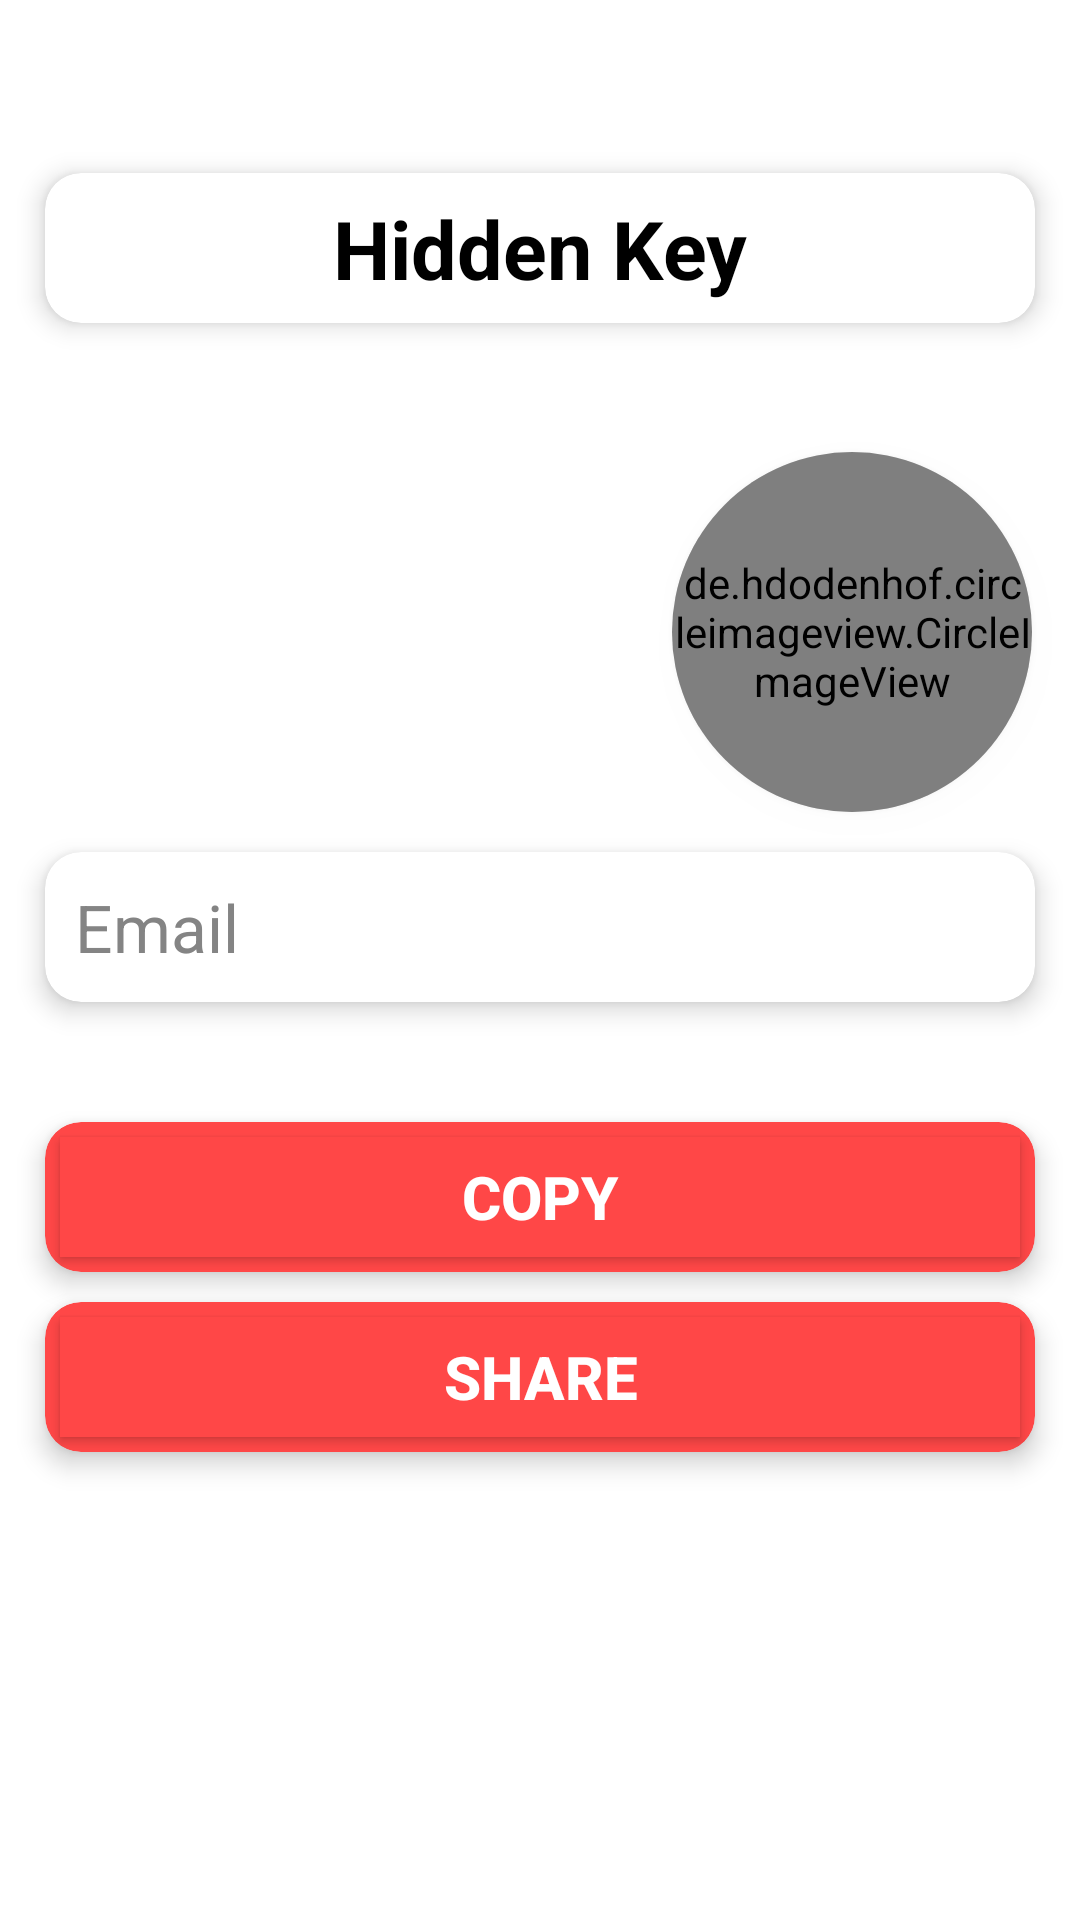

Android layout source for this screen:
<!-- AndroidManifest.xml: application theme Theme.BhattaAdmin -->
<!-- res/layout/activity_add_user_key.xml -->
<?xml version="1.0" encoding="utf-8"?>
<androidx.constraintlayout.widget.ConstraintLayout xmlns:android="http://schemas.android.com/apk/res/android"
    xmlns:app="http://schemas.android.com/apk/res-auto"
    xmlns:tools="http://schemas.android.com/tools"
    android:layout_width="match_parent"
    android:layout_height="match_parent"
    tools:context=".Application.add_user_keyActivity">

    <LinearLayout
        android:id="@+id/linearLayout"
        android:layout_width="match_parent"
        android:layout_height="match_parent"
        android:orientation="vertical"
        android:weightSum="2">

        <LinearLayout
            android:layout_width="match_parent"
            android:layout_height="match_parent"
            android:layout_weight="1.3"
            android:background="@drawable/background_color">

            <androidx.constraintlayout.widget.ConstraintLayout
                android:layout_width="match_parent"
                android:layout_height="match_parent">

                <androidx.cardview.widget.CardView
                    android:layout_width="match_parent"
                    android:layout_height="50dp"
                    android:layout_marginLeft="15dp"
                    android:layout_marginRight="15dp"
                    app:cardCornerRadius="12dp"
                    app:cardElevation="5dp"
                    app:layout_constraintBottom_toBottomOf="parent"
                    app:layout_constraintEnd_toEndOf="parent"
                    app:layout_constraintHorizontal_bias="0.0"
                    app:layout_constraintStart_toStartOf="parent"
                    app:layout_constraintTop_toTopOf="parent"
                    app:layout_constraintVertical_bias="0.331">

                    <androidx.constraintlayout.widget.ConstraintLayout
                        android:layout_width="match_parent"
                        android:layout_height="match_parent">

                        <TextView
                            android:id="@+id/hidden_key"
                            android:layout_width="0dp"
                            android:layout_height="0dp"
                            android:gravity="center"
                            android:text="Hidden Key"
                            android:textColor="@color/black"
                            android:textSize="27sp"
                            android:textStyle="bold"
                            app:layout_constraintBottom_toBottomOf="parent"
                            app:layout_constraintEnd_toEndOf="parent"
                            app:layout_constraintStart_toStartOf="parent"
                            app:layout_constraintTop_toTopOf="parent" />
                    </androidx.constraintlayout.widget.ConstraintLayout>
                </androidx.cardview.widget.CardView>
            </androidx.constraintlayout.widget.ConstraintLayout>


        </LinearLayout>

        <LinearLayout
            android:orientation="vertical"
            android:layout_width="match_parent"
            android:layout_height="match_parent"
            android:layout_weight="0.7">

            <androidx.cardview.widget.CardView
                android:layout_width="match_parent"
                android:layout_height="50dp"
                android:layout_marginLeft="15sp"
                android:layout_marginTop="60dp"
                android:layout_marginRight="15dp"
                app:cardCornerRadius="12dp"
                app:cardElevation="5dp"
                app:layout_constraintTop_toTopOf="parent"
                tools:layout_editor_absoluteX="15dp">

                <TextView
                    android:id="@+id/userKeyTextview"
                    android:layout_width="match_parent"
                    android:layout_height="match_parent"
                    android:layout_margin="5dp"
                    android:background="@null"
                    android:hint="Email"
                    android:paddingStart="5dp"
                    android:gravity="center_vertical"
                    android:textColorHint="@color/black_slow"
                    android:textSize="22sp"
                    android:ellipsize="marquee"
                    android:marqueeRepeatLimit="marquee_forever"
                    android:scrollHorizontally="true"
                    android:singleLine="true" />

            </androidx.cardview.widget.CardView>

            <androidx.cardview.widget.CardView
                android:layout_width="match_parent"
                android:layout_height="50dp"
                app:cardCornerRadius="12dp"
                app:cardElevation="5dp"
                app:cardBackgroundColor="@color/red"
                android:layout_marginLeft="15sp"
                android:layout_marginRight="15dp"
                android:layout_marginTop="40dp"
                app:layout_constraintTop_toTopOf="parent"
                tools:layout_editor_absoluteX="15dp">

                <androidx.appcompat.widget.AppCompatButton
                    android:textColorHint="@color/black_slow"
                    android:layout_margin="5dp"
                    android:background="@color/red"
                    android:id="@+id/copyButton"
                    android:layout_width="match_parent"
                    android:layout_height="match_parent"
                    android:textSize="20sp"
                    android:textColor="@color/white"
                    android:textStyle="bold"
                    android:text="Copy" />

            </androidx.cardview.widget.CardView>
            <androidx.cardview.widget.CardView
                android:layout_width="match_parent"
                android:layout_height="50dp"
                app:cardCornerRadius="12dp"
                app:cardElevation="5dp"
                app:cardBackgroundColor="@color/red"
                android:layout_marginLeft="15sp"
                android:layout_marginRight="15dp"
                android:layout_marginTop="10dp"
                app:layout_constraintTop_toTopOf="parent"
                tools:layout_editor_absoluteX="15dp">

                <androidx.appcompat.widget.AppCompatButton
                    android:textColorHint="@color/black_slow"
                    android:layout_margin="5dp"
                    android:background="@color/red"
                    android:id="@+id/shareButton"
                    android:layout_width="match_parent"
                    android:layout_height="match_parent"
                    android:textSize="20sp"
                    android:textColor="@color/white"
                    android:textStyle="bold"
                    android:text="Share" />

            </androidx.cardview.widget.CardView>
        </LinearLayout>
    </LinearLayout>

    <androidx.cardview.widget.CardView
        android:layout_width="120dp"
        android:layout_height="120dp"
        android:layout_marginEnd="16dp"
        app:cardCornerRadius="100dp"
        app:cardElevation="5dp"
        app:layout_constraintBottom_toBottomOf="parent"
        app:layout_constraintEnd_toEndOf="parent"
        app:layout_constraintHorizontal_bias="1.0"
        app:layout_constraintStart_toStartOf="parent"
        app:layout_constraintTop_toTopOf="parent"
        app:layout_constraintVertical_bias="0.29">

        <de.hdodenhof.circleimageview.CircleImageView
            android:id="@+id/hiddenProfile"
            android:layout_width="match_parent"
            android:layout_height="match_parent"
            android:elevation="5dp"
            android:src="@drawable/user"
            app:civ_border_color="#C6FF4747"
            app:civ_border_width="10dp" />
    </androidx.cardview.widget.CardView>
</androidx.constraintlayout.widget.ConstraintLayout>
<!-- resources referenced by this layout -->
<resources>
  <color name="black">#FF000000</color>
  <color name="black_slow">#848484</color>
  <color name="red">#FF4747</color>
  <color name="white">#FFFFFFFF</color>
  <style name="Theme.BhattaAdmin" parent="Theme.MaterialComponents.DayNight.DarkActionBar">
          
          <item name="colorPrimary">@color/purple_500</item>
  
          <item name="colorPrimaryVariant">@color/purple_700</item>
          <item name="colorOnPrimary">@color/white</item>
          
          <item name="colorSecondary">@color/teal_200</item>
          <item name="colorSecondaryVariant">@color/teal_700</item>
          <item name="colorOnSecondary">@color/black</item>
          
          <item name="android:statusBarColor" tools:targetApi="l">@color/red</item>
          
      </style>
  <color name="purple_500">#FF6200EE</color>
  <color name="purple_700">#FF3700B3</color>
  <color name="teal_200">#FF03DAC5</color>
  <color name="teal_700">#FF018786</color>
</resources>
